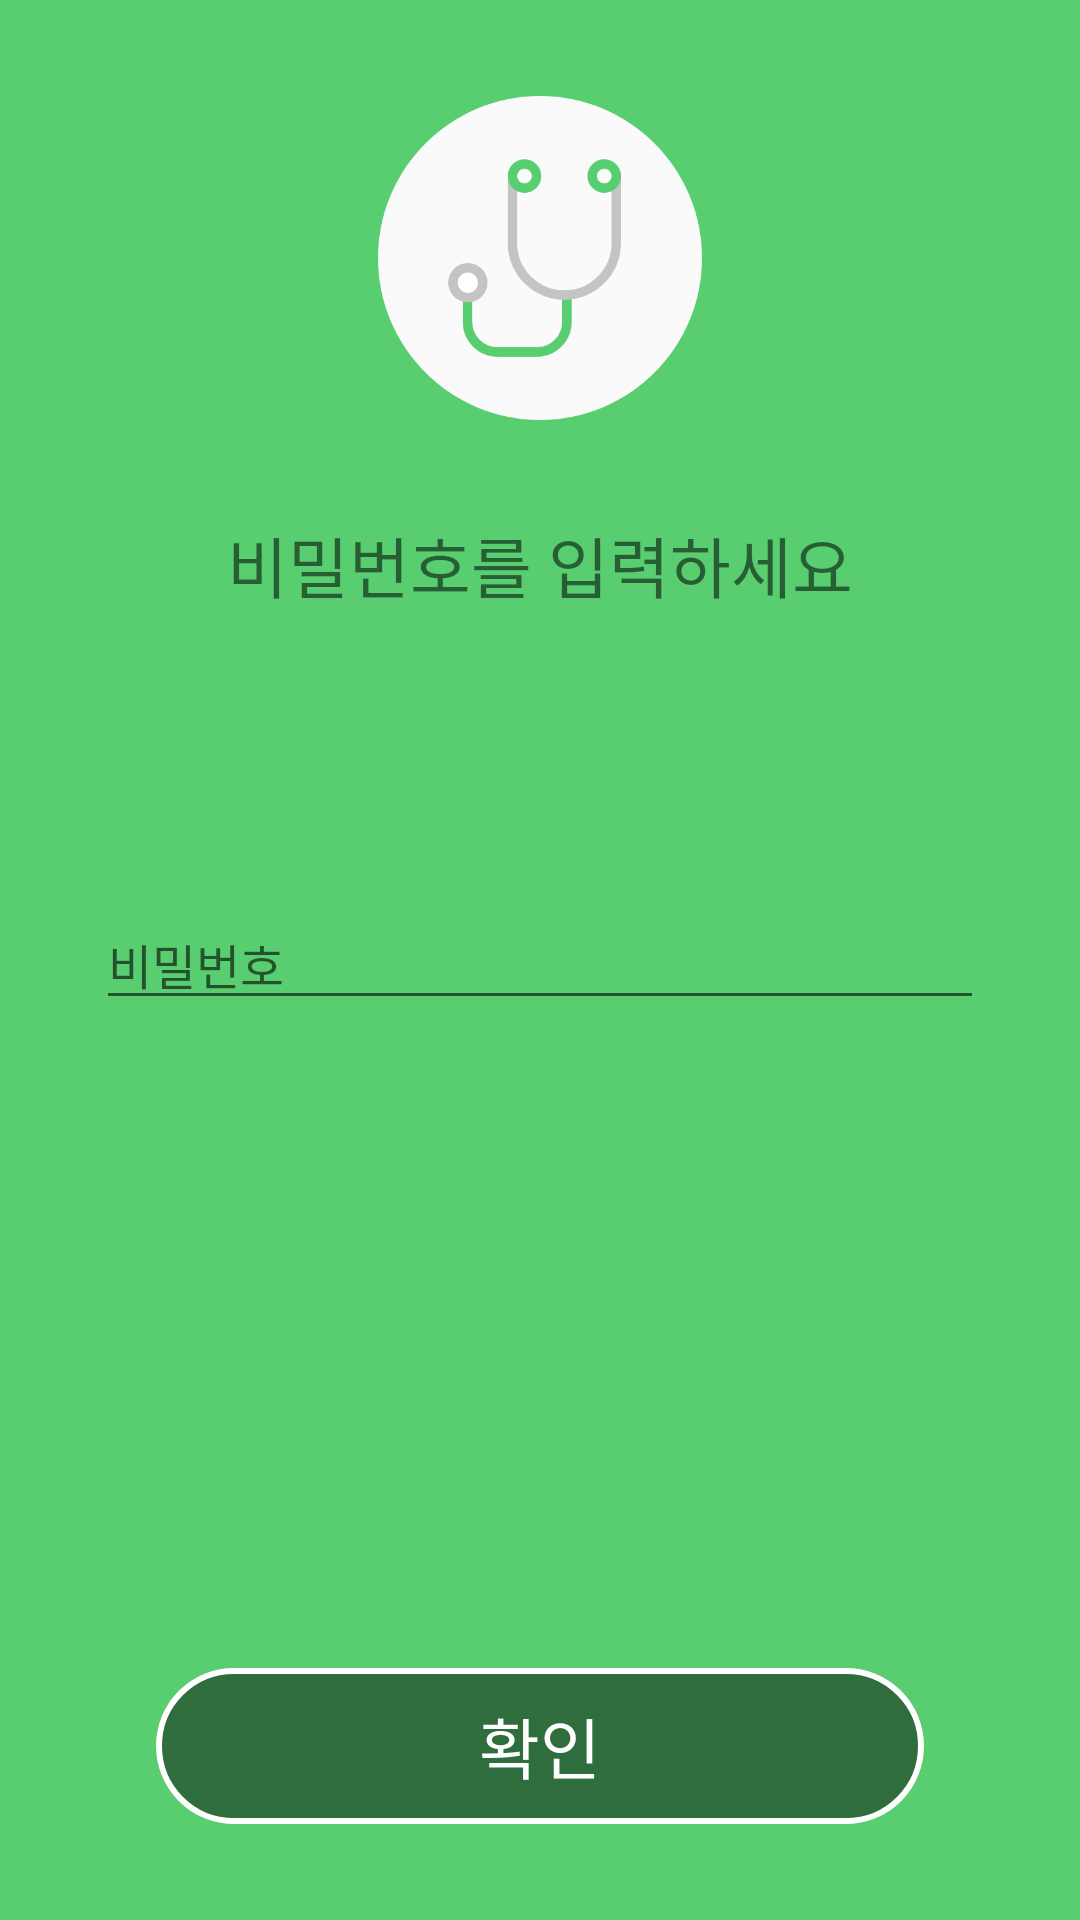

Produce the Android XML layout that renders to this screen, including the resource entries it uses.
<!-- AndroidManifest.xml: application theme SplashTheme -->
<!-- res/layout/activity_lock_app.xml -->
<?xml version="1.0" encoding="utf-8"?>
<RelativeLayout xmlns:android="http://schemas.android.com/apk/res/android"
    android:orientation="vertical" android:layout_width="match_parent"
    android:background="@color/colorTabBar"
    android:layout_height="match_parent">

    <ImageView
        android:id="@+id/image"
        android:src="@drawable/logo"
        android:layout_margin="32dp"
        android:layout_centerHorizontal="true"
        android:layout_width="108dp"
        android:layout_height="108dp" />

    <TextView
        android:layout_centerHorizontal="true"
        android:layout_below="@id/image"
        android:layout_width="wrap_content"
        android:layout_height="wrap_content"
        android:text="비밀번호를 입력하세요"
        android:textSize="22dp"/>

    <EditText
        android:id="@+id/passwordEdit"
        android:inputType="textPassword"
        android:layout_marginLeft="32dp"
        android:layout_marginRight="32dp"
        android:hint="비밀번호"
        android:layout_centerInParent="true"
        android:layout_width="match_parent"
        android:layout_height="wrap_content"
        android:textSize="16dp"/>

    <Button
        android:id="@+id/nextButton"
        android:layout_marginBottom="32dp"
        android:layout_alignParentBottom="true"
        android:textColor="#FFFFFF"
        android:textSize="22dp"
        android:layout_marginLeft="52dp"
        android:layout_marginRight="52dp"
        android:background="@drawable/signup_button_shape"
        android:layout_width="match_parent"
        android:layout_height="52dp"
        android:text="확인"/>




</RelativeLayout>
<!-- resources referenced by this layout -->
<resources>
  <color name="colorTabBar">#58CE70</color>
  <!-- drawable logo: png bitmap (drawable, 20148 bytes) -->
  <!-- drawable signup_button_shape (drawable) -->
  <?xml version="1.0" encoding="utf-8"?>
  <selector xmlns:android="http://schemas.android.com/apk/res/android">
      <item android:state_pressed="true">
          <shape android:shape="rectangle">
              <corners android:radius="30dp"/>
              <solid android:color="#78000000"/>
              <stroke android:width="2dp"
                  android:color="#78000000"/>
          </shape>
      </item>
      <item>
          <shape android:shape="rectangle">
              <corners android:radius="30dp"/>
              <solid android:color="#78000000"/>
              <stroke android:width="2dp"
                  android:color="#ffffff"/>
          </shape>
      </item>
  </selector>
  <style name="SplashTheme" parent="AppTheme">
          <item name="android:windowBackground">@drawable/view_splash</item>
      </style>
  <style name="AppTheme" parent="Theme.AppCompat.Light.NoActionBar">
          
          <item name="colorPrimary">@color/colorPrimary</item>
          <item name="colorPrimaryDark">@color/colorPrimaryDark</item>
          <item name="colorAccent">@color/colorAccent</item>
      </style>
  <!-- drawable view_splash (drawable) -->
  <?xml version="1.0" encoding="utf-8"?>
  <layer-list android:opacity="opaque"
      xmlns:android="http://schemas.android.com/apk/res/android">
      <item android:drawable="@color/colorTabBar"/>
      <item>
          <bitmap android:src="@drawable/icon_str_logo"
              android:gravity="center" />
      </item>
  </layer-list>
  <color name="colorPrimary">#3F51B5</color>
  <color name="colorPrimaryDark">#303F9F</color>
  <color name="colorAccent">#FF0000</color>
  <!-- drawable icon_str_logo: png bitmap (drawable, 14869 bytes) -->
</resources>
